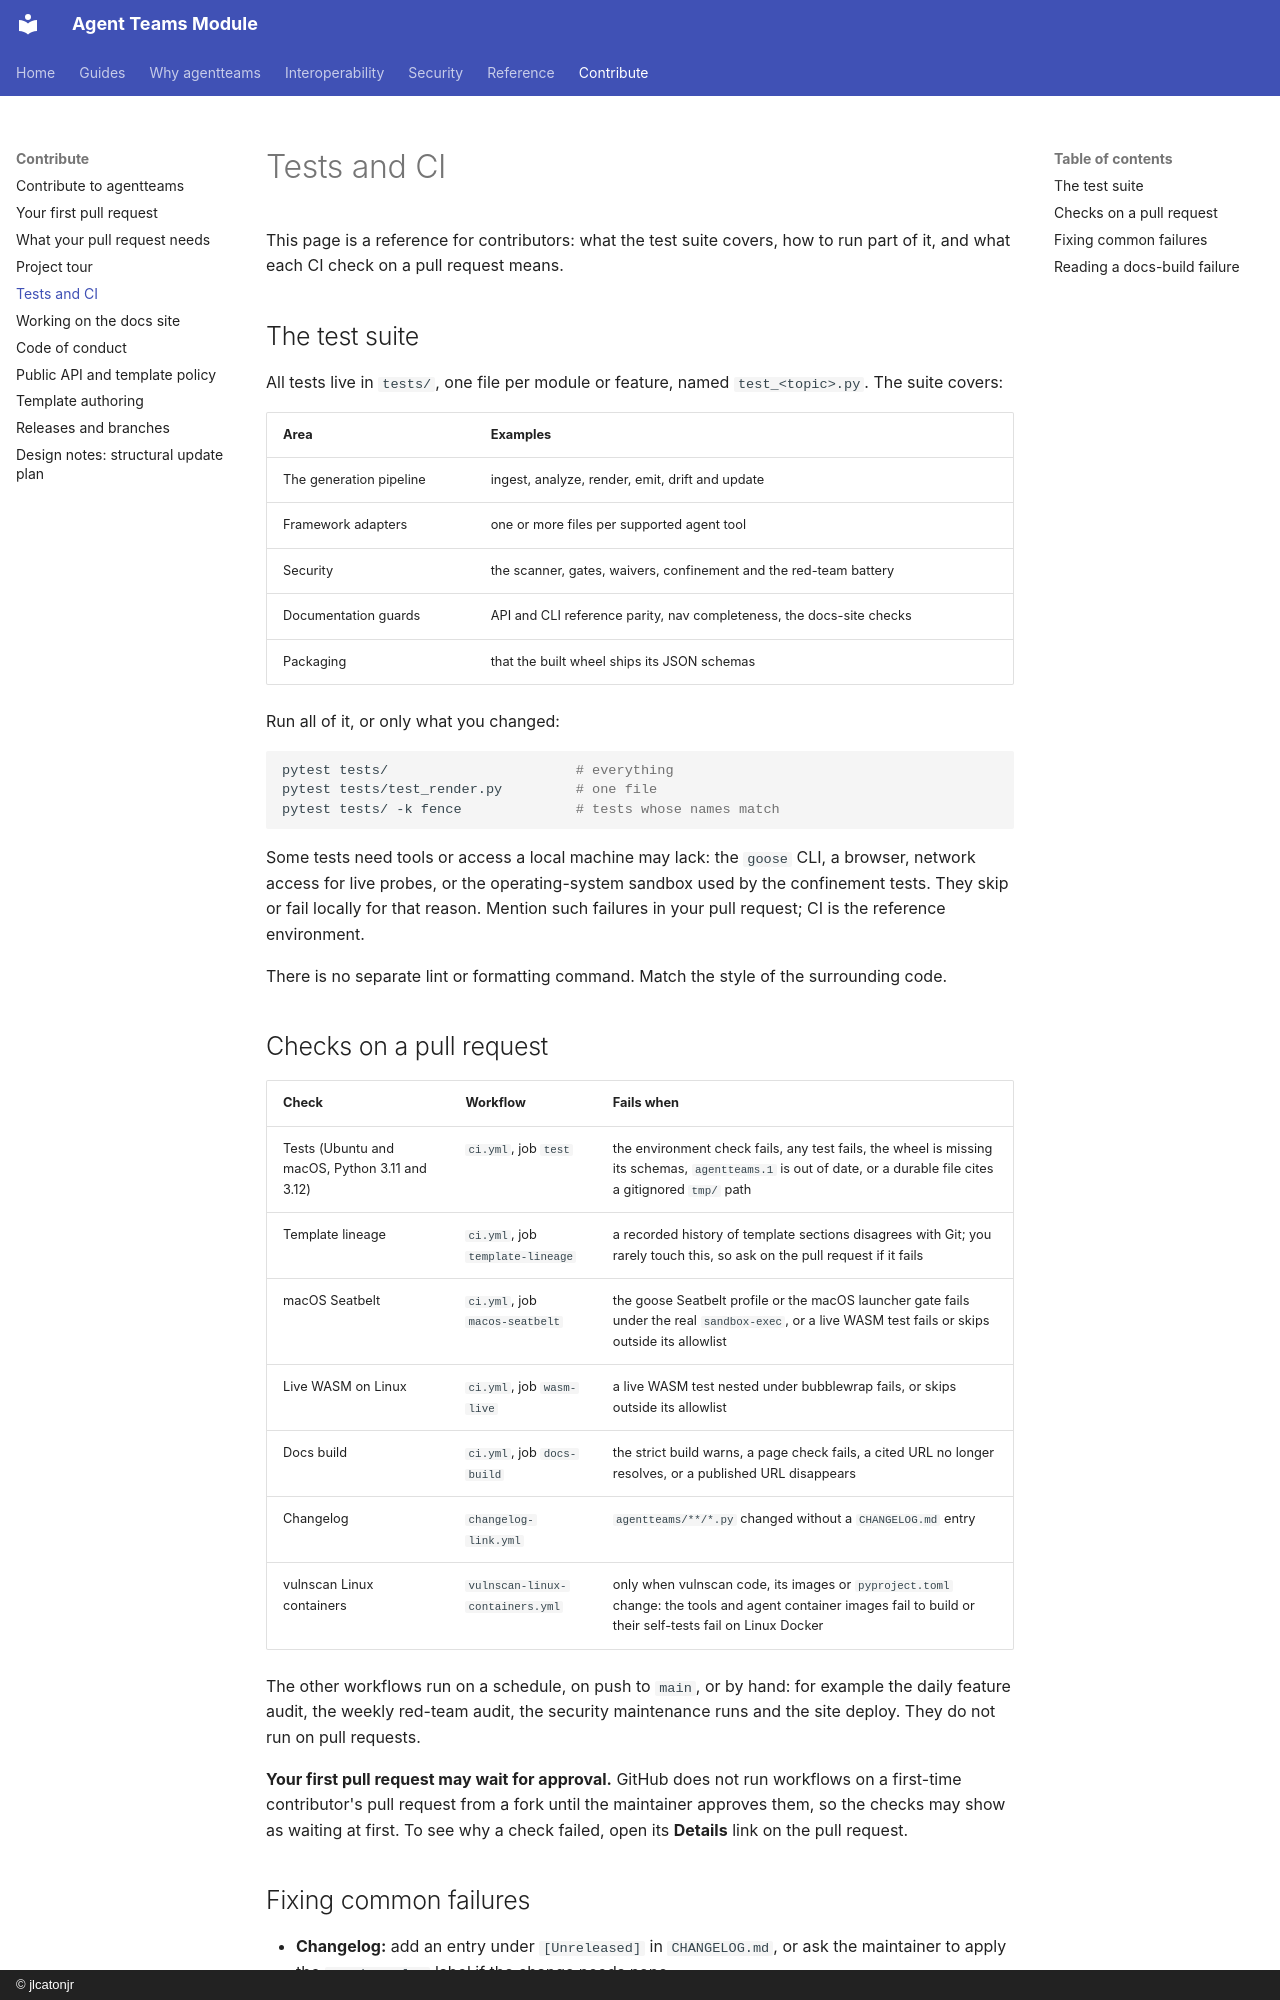

repository: jlcatonjr/agentteams · page: contribute/tests-and-ci/index.html · generator: mkdocs · copyright: © jlcatonjr

# Tests and CI

This page is a reference for contributors: what the test suite covers, how to run part of it, and what
each CI check on a pull request means.

## The test suite

All tests live in `tests/`, one file per module or feature, named `test_<topic>.py`. The suite covers:

| Area | Examples |
|---|---|
| The generation pipeline | ingest, analyze, render, emit, drift and update |
| Framework adapters | one or more files per supported agent tool |
| Security | the scanner, gates, waivers, confinement and the red-team battery |
| Documentation guards | API and CLI reference parity, nav completeness, the docs-site checks |
| Packaging | that the built wheel ships its JSON schemas |

Run all of it, or only what you changed:

```bash
pytest tests/                       # everything
pytest tests/test_render.py         # one file
pytest tests/ -k fence              # tests whose names match
```

Some tests need tools or access a local machine may lack: the `goose` CLI, a browser, network access
for live probes, or the operating-system sandbox used by the confinement tests. They skip or fail
locally for that reason. Mention such failures in your pull request; CI is the reference environment.

There is no separate lint or formatting command. Match the style of the surrounding code.

## Checks on a pull request

| Check | Workflow | Fails when |
|---|---|---|
| Tests (Ubuntu and macOS, Python 3.11 and 3.12) | `ci.yml`, job `test` | the environment check fails, any test fails, the wheel is missing its schemas, `agentteams.1` is out of date, or a durable file cites a gitignored `tmp/` path |
| Template lineage | `ci.yml`, job `template-lineage` | a recorded history of template sections disagrees with Git; you rarely touch this, so ask on the pull request if it fails |
| macOS Seatbelt | `ci.yml`, job `macos-seatbelt` | the goose Seatbelt profile or the macOS launcher gate fails under the real `sandbox-exec`, or a live WASM test fails or skips outside its allowlist |
| Live WASM on Linux | `ci.yml`, job `wasm-live` | a live WASM test nested under bubblewrap fails, or skips outside its allowlist |
| Docs build | `ci.yml`, job `docs-build` | the strict build warns, a page check fails, a cited URL no longer resolves, or a published URL disappears |
| Changelog | `changelog-link.yml` | `agentteams/**/*.py` changed without a `CHANGELOG.md` entry |
| vulnscan Linux containers | `vulnscan-linux-containers.yml` | only when vulnscan code, its images or `pyproject.toml` change: the tools and agent container images fail to build or their self-tests fail on Linux Docker |

The other workflows run on a schedule, on push to `main`, or by hand: for example the daily feature
audit, the weekly red-team audit, the security maintenance runs and the site deploy. They do not run on
pull requests.

**Your first pull request may wait for approval.** GitHub does not run workflows on a first-time
contributor's pull request from a fork until the maintainer approves them, so the checks may show as
waiting at first. To see why a check failed, open its **Details** link on the pull request.
